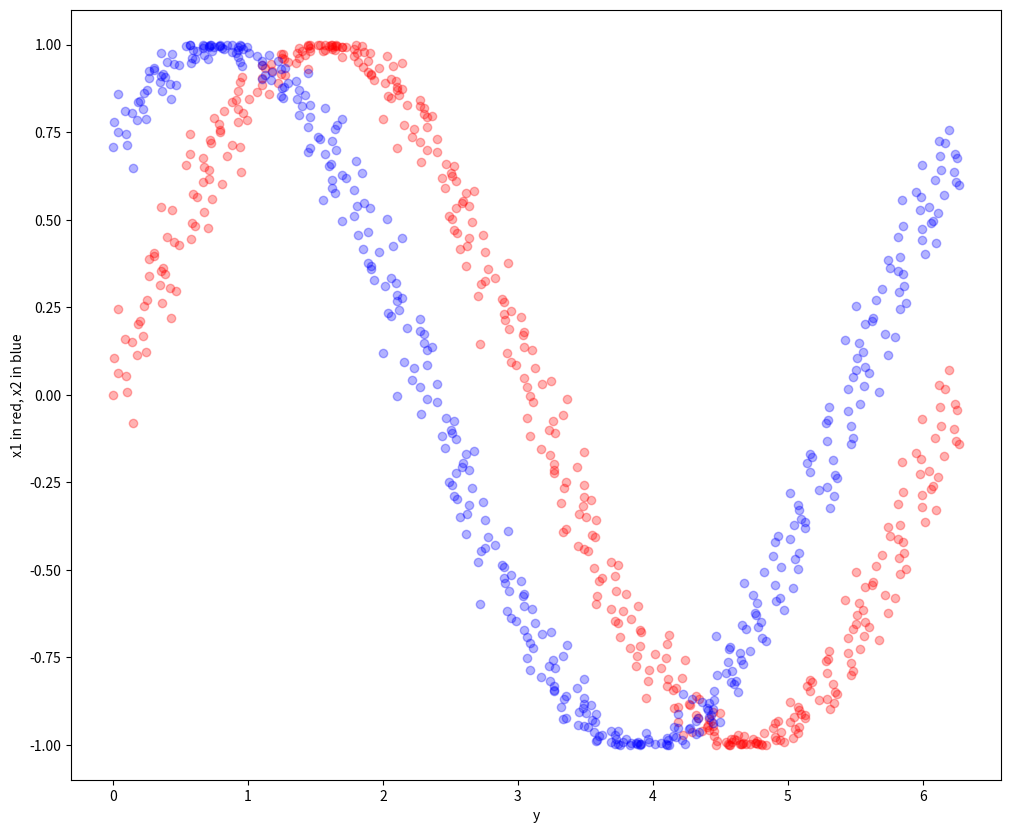

Generate this figure with matplotlib:
# -*- coding: utf-8 -*-
"""
Created on Thu Apr  9 13:20:51 2020

[redacted]
"""

import numpy as np 
from matplotlib import pyplot as plt

# Make up data
y = np.arange(0, 60*np.pi, np.pi/7.11)
x = np.column_stack((np.sin(y), np.sin(y + np.pi/4)))
noise = np.random.normal(0, np.pi/30, len(y))
y = y+noise
y = np.mod(y, 2*np.pi)

# What data looks like
fig = plt.figure(figsize=(12,10))
ax = fig.add_subplot(111, xlabel = 'y', ylabel = 'x1 in red, x2 in blue')
ax.scatter(y, x[:,0], color=[1, 0, 0, 0.3])
ax.scatter(y, x[:,1], color=[0, 0, 1, 0.3])